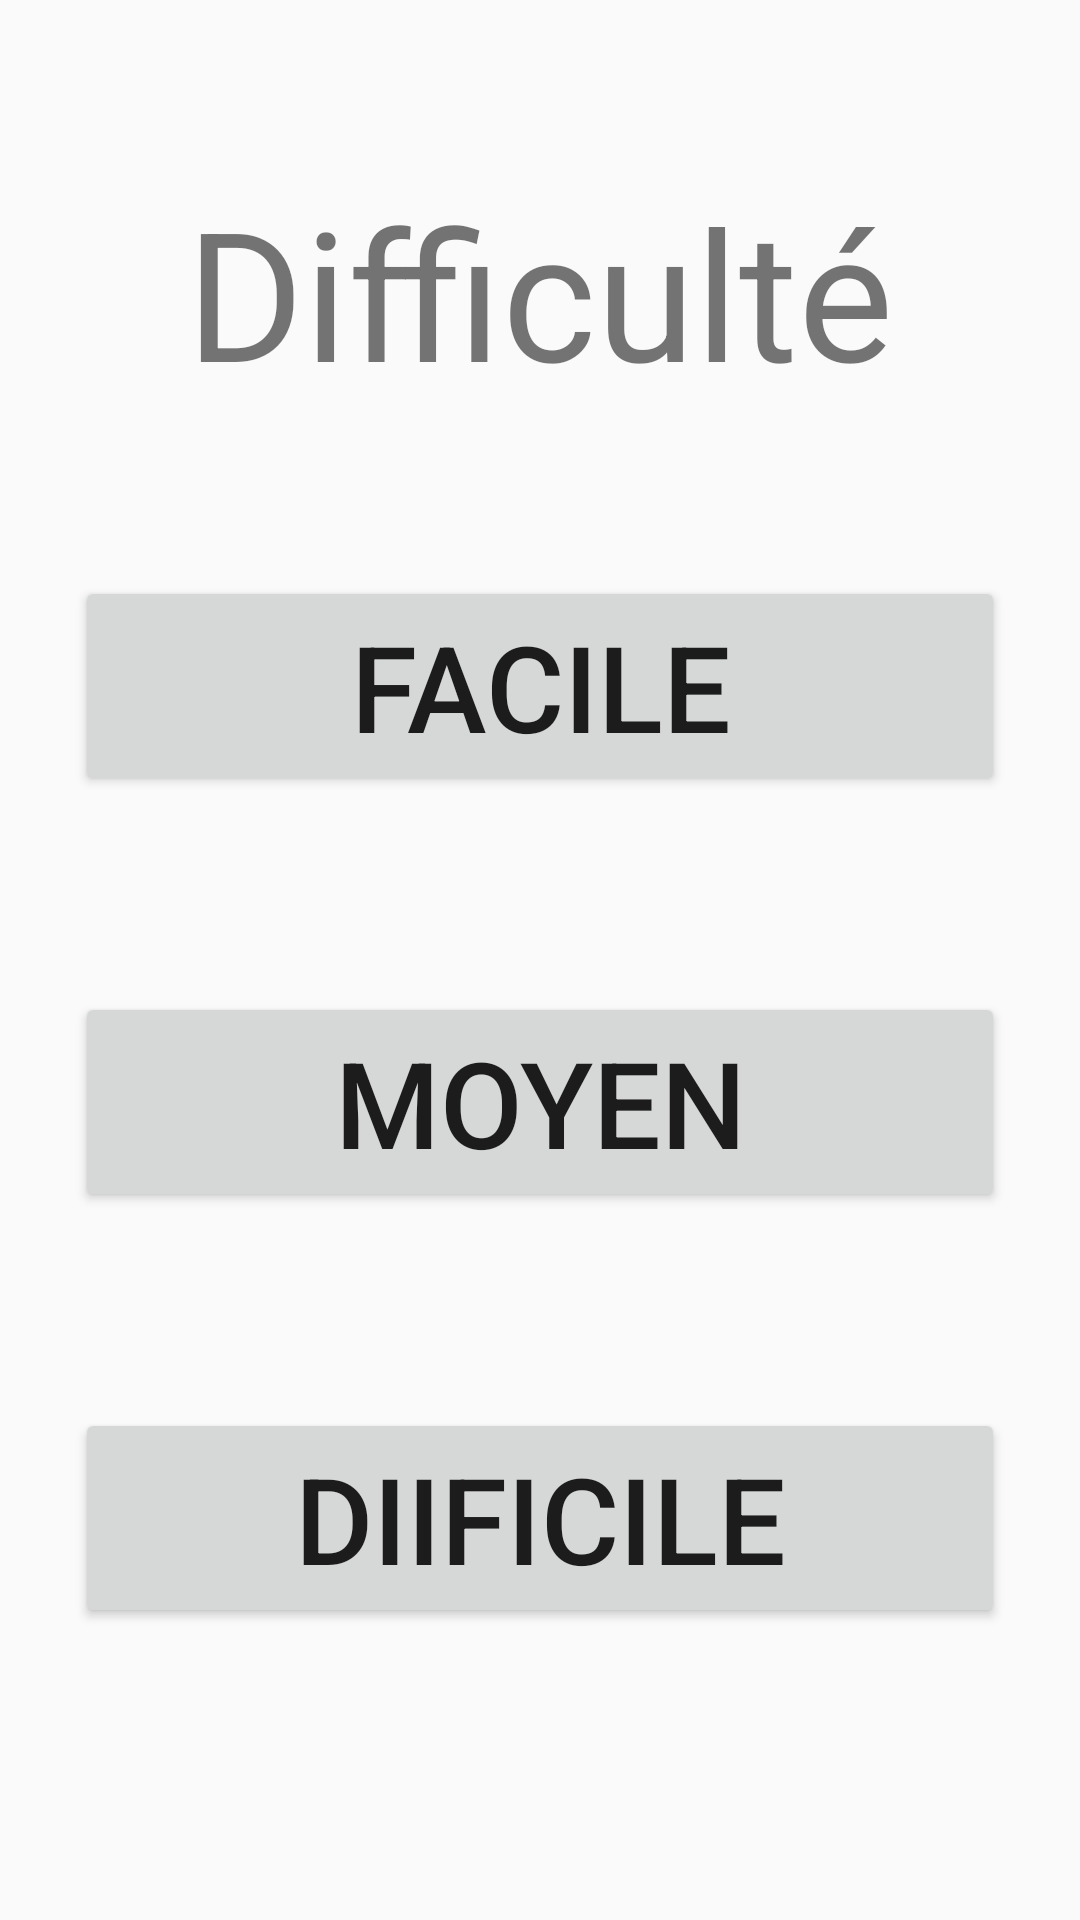

Write the Android layout XML for this screen, with the resource values it uses.
<!-- AndroidManifest.xml: application theme Theme.EasyVocab -->
<!-- res/layout/activity_endifficulty.xml -->
<?xml version="1.0" encoding="utf-8"?>
<androidx.constraintlayout.widget.ConstraintLayout
    xmlns:android="http://schemas.android.com/apk/res/android"
    xmlns:app="http://schemas.android.com/apk/res-auto"
    xmlns:tools="http://schemas.android.com/tools"
    android:id="@+id/main"
    android:layout_width="match_parent"
    android:layout_height="match_parent">

    <LinearLayout
        android:layout_width="match_parent"
        android:layout_height="match_parent"
        android:orientation="vertical"
        android:gravity="center">

        <TextView
            android:layout_width="wrap_content"
            android:layout_height="wrap_content"
            android:text="@string/difficulty"
            android:textSize="60sp"
            android:paddingBottom="30dp"/>

        <LinearLayout
            android:layout_width="match_parent"
            android:layout_height="wrap_content"
            android:orientation="vertical"
            android:gravity="center">

            <Button
                android:layout_width="match_parent"
                android:layout_height="wrap_content"
                android:id="@+id/ENEasy"
                android:text="@string/easy"
                android:textSize="40sp"
                android:layout_marginTop="25dp"
                android:layout_marginEnd="25dp"
                android:layout_marginStart="25dp"/>

            <TextView
                android:id="@+id/scoreEasy"
                android:layout_width="wrap_content"
                android:layout_height="wrap_content"
                android:textSize="30sp" />

        </LinearLayout>

        <LinearLayout
        android:layout_width="match_parent"
        android:layout_height="wrap_content"
        android:orientation="vertical"
        android:gravity="center">

            <Button
                android:layout_width="match_parent"
                android:layout_height="wrap_content"
                android:id="@+id/ENMoyen"
                android:text="@string/moyen"
                android:textSize="40sp"
                android:layout_marginTop="25dp"
                android:layout_marginEnd="25dp"
                android:layout_marginStart="25dp"/>

            <TextView
                android:id="@+id/scoreMoyen"
                android:layout_width="wrap_content"
                android:layout_height="wrap_content"
                android:textSize="30sp"/>

        </LinearLayout>

        <LinearLayout
            android:layout_width="match_parent"
            android:layout_height="wrap_content"
            android:orientation="vertical"
            android:gravity="center">

            <Button
                android:layout_width="match_parent"
                android:layout_height="wrap_content"
                android:id="@+id/ENHard"
                android:text="@string/hard"
                android:textSize="40sp"
                android:layout_marginTop="25dp"
                android:layout_marginEnd="25dp"
                android:layout_marginStart="25dp"/>

            <TextView
                android:id="@+id/scoreHard"
                android:layout_width="wrap_content"
                android:layout_height="wrap_content"
                android:textSize="30sp"/>

        </LinearLayout>

    </LinearLayout>

</androidx.constraintlayout.widget.ConstraintLayout>
<!-- resources referenced by this layout -->
<resources>
  <string name="difficulty">Difficulté</string>
  <string name="easy">Facile</string>
  <string name="hard">Diificile</string>
  <string name="moyen">Moyen</string>
  <style name="Theme.EasyVocab" parent="android:Theme.Material.Light.NoActionBar" />
</resources>
